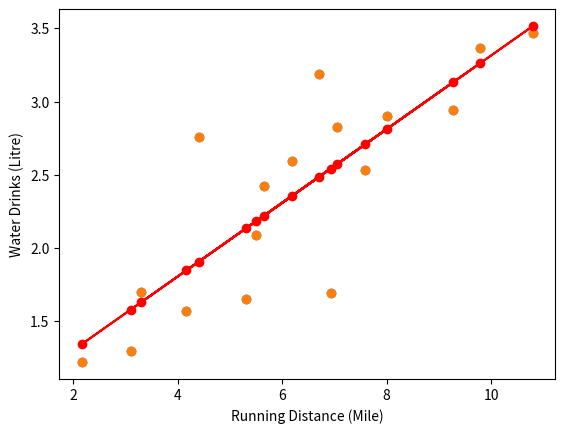

This figure's Python source:
import numpy as np
import matplotlib.pyplot as plt

# Running dataset - Distance in Mile
x = np.array([3.3,4.4,5.5,6.71,6.93,4.168,9.779,6.182,7.59,2.167,
                         7.042,10.791,5.313,7.997,5.654,9.27,3.1])

# Water dataset -  Drinks in Litre
y = np.array([1.7,2.76,2.09,3.19,1.694,1.573,3.366,2.596,2.53,1.221,
                         2.827,3.465,1.65,2.904,2.42,2.94,1.3])

plt.scatter(x, y)
plt.xlabel('Running Distance (Mile)')
plt.ylabel('Water Drinks (Litre)')

w_1 = 0.25163494
w_0 = 0.79880123
y_pred = [w_1*i+w_0 for i in x]
plt.scatter(x, y)
plt.plot(x, y_pred, 'ro-')

#PART 2
# Hint: Your function takes four parameters:
    # - x (dataset: array of floats)
    # - y (dataset: array of floats)
    # - w_0 (weight: float)
    # - w_1 (weight: float)
# and will return the R-squared value

# SS_res = sum((y[i] - f[i])**2)
# SS_tot = ...

def r_sq(y, x, w1, w0):
    y_bar  = np.mean(y)
    y_pred = [w1*num+w0 for num in x]
    SS_res = sum([(y_element - f_element)**2 for y_element,f_element in zip(y,y_pred)])
    SS_tot = sum([(y_element - y_bar)**2 for y_element in y])
    return 1- SS_res/SS_tot

print(r_sq(y, x, 0.25163494, 0.79880123))


# Verify that your function works correctly
from scipy import stats

slope, intercept, r_value, p_value, std_err = stats.linregress(x, y)
print("r-squared:", r_value**2)